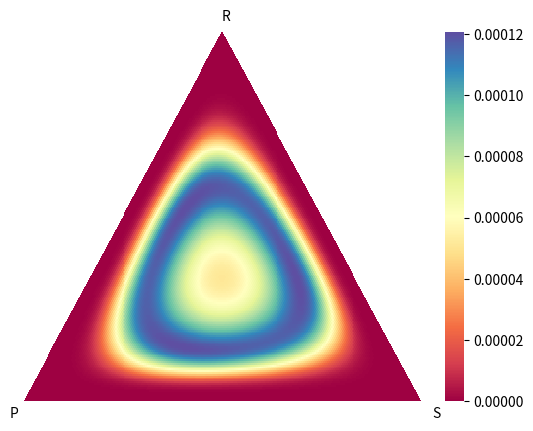

This chart was generated by the following Python code:
# -*- coding: utf-8 -*-
'''
Berechnung der stationären Verteilung für Schere-Stein-Papier
Update-Regel: Geglättete Imitation mit Sigmoid-Funktion mit zufälligem Drift
'''

#%% Imports

import numpy as np
import matplotlib.pyplot as plt
import random as r
import seaborn as sb
import scipy.sparse as spar
import time
from sys import exit

#%% Parameter-Initialisierung

# Anzahl Strategien, nicht ändern!
n_strat = 3

# Auszahlungsparameter
par_a1 = np.array([2]) # Loss R
par_a2 = np.array([2]) # Loss P
par_a3 = np.array([2]) # Loss S
par_b1 = np.array([1]) # Win R
par_b2 = np.array([1]) # Win P
par_b3 = np.array([1]) # Win S
n = np.size(par_a1)

# Zufallsparameter (Niedrig = Niedriger Zufallsfaktor, Hoch = Hoher Zufallsfaktor)
K_randomness = 0.3

# Größen der Population und Communities
N = 200
N_i = np.repeat(N//n, n)
#N_i = np.array([15,15])       #Option Custom Populationseinstellung
N = np.sum(N_i)

states = np.prod((N_i+1)*(N_i+2)//2)
states_each = (N_i+1)*(N_i+2)//2

# Interaktionsparameter
param_inter = 0.05
param_intra = 0.5
par_lambda = param_inter * np.ones((n,n)) + (param_intra-param_inter) * np.eye(n)   #Matrix der Interaktionsparameter
# Option: Custom Lambda-Matrix
#par_lambda = np.array([[1.0,0.1],[0.1,1.0]])
param_total = N_i.T @ par_lambda @ N_i

if par_lambda.shape != (n,n):
    print("FEHLER: Bitte die Matrix der Interaktionsparameter passend zur Anzahl der Communities wählen!")
    exit()
    
random_drift = 0.1

#Auszahlung zeilenweise für Rock/Paper/Scissors
A = np.array([[np.repeat(0,n), -par_a1, par_b1], [par_b2, np.repeat(0,n), -par_a2],[-par_a3, par_b3, np.repeat(0,n)]])
A = np.transpose(A, (2,0,1))                                                        #A[i] ist die Auszahlungsmatrix von Community i
A_star = np.tile(A, n).reshape((n_strat*n,n_strat*n)) * par_lambda.repeat(n_strat,0).repeat(n_strat,1)      #Erweiterte und gewichtete Auszahlungsmatrix

if A.shape != (n,n_strat,n_strat):
    print("FEHLER: Bitte die Anzahl von Strategien in diesem Programm bei 2 belassen!")
    exit()

#%%
# Funktionen für erwartete Auszahlung und die gegebene Update-Regel
def F(y,x): #y alt, x neu
    return 1/(1 + np.e**(-(x-y)/K_randomness))

def updatepi(f):     
    return 1/N*np.eye(n_strat*n)@A_star@f


# Wahrscheinlichkeit, dass jemand aus Community i (=k//n_strat) und Strategie R/P/S (k%n_strat = 0/1/2)
# zur Strategie l wechselt
def p(f,pi,k,new_strat):
    if (k%n_strat == new_strat) or (f[k] == 0): return 0
    prob = 0
    for j in range(n):
        if j == k//n_strat:
            param = param_intra
        else: param = param_inter
        l = n_strat*j+new_strat
        prob += param*f[k]*f[l]/param_total*F(pi[k],pi[l])
    return prob

def q(f,pi,k,new_strat):
    return 1/n_strat*random_drift*N_i.T@par_lambda[k//n_strat]*f[k] + param_total * p(f,pi,k,new_strat)


#%%
start_time = time.time()

# Erstellung der Übergangsmatrix
data = np.zeros((states,n*n_strat*(n_strat-1) + 1))
coords_x = np.zeros((states,n*n_strat*(n_strat-1)+1))
coords_y = np.zeros((states,n*n_strat*(n_strat-1)+1))
start_time = time.time()

idx = [None for i in range(n)]
for c in range(n):
    idx[c] = np.array([(i)*(i+1)//2 for i in range(N_i[c]+2)])

f = np.zeros((n_strat * n))
for state in range(states):
    k1 = state%((N_i[0]+1)*(N_i[0]+2)//2)
    i1 = N_i[0] - np.argwhere(k1 < idx[0])[0,0] +1
    j1 = k1 - idx[0][N_i[0]-i1]
    f[0:3] = np.array([i1,j1,N_i[0]-i1-j1])
    if n == 2:
        k2 = state//((N_i[0]+1)*(N_i[0]+2)//2)
        i2 = N_i[1] - np.argwhere(k2 < idx[1])[0,0] +1
        j2 = k2 - idx[1][N_i[1]-i2]
        f[3:] = np.array([i2,j2,N_i[1]-i2-j2])


    pi = updatepi(f)
    
    
    # Wenn Wechsel weg von R (P bzw. S):
    coords_x[state,:] = state
    coords_y[state,0] = state
    for i in range(n_strat * n):
        if f[i] != 0:
            i_comm = i//n_strat
            match i%n_strat:
                case 0:
                    data[state,2*i+1] = q(f,pi,i,1)
                    data[state,2*i+2] = q(f,pi,i,2)
                    coords_y[state,2*i+1] = state + (N_i[i_comm]-f[i]+2)*np.prod(states_each[:i_comm])
                    coords_y[state,2*i+2] = state + (N_i[i_comm]-f[i]+1)*np.prod(states_each[:i_comm])
                case 1:
                    data[state,2*i+1] = q(f,pi,i,0)
                    data[state,2*i+2] = q(f,pi,i,2)
                    coords_y[state,2*i+1] = state - (N_i[i_comm]-f[i-1]+1)*np.prod(states_each[:i_comm])
                    coords_y[state,2*i+2] = state - (1)*np.prod(states_each[:i_comm])
                case 2:
                    data[state,2*i+1] = q(f,pi,i,0)
                    data[state,2*i+2] = q(f,pi,i,1)
                    coords_y[state,2*i+1] = state - (N_i[i_comm]-f[i-2])*np.prod(states_each[:i_comm])
                    coords_y[state,2*i+2] = state + (1)*np.prod(states_each[:i_comm])

data[:,0] = -np.sum(data,axis = 1)
data = data.flatten()
coords_x = coords_x.flatten()
coords_y = coords_y.flatten()

Q = spar.coo_matrix((data, (coords_x, coords_y)), shape = (states,states))

            
                

#%%

eigval, eigvec = spar.linalg.eigs(Q.T, sigma = 0, k=1)
w1 = np.real(eigvec).T[0]
w1 = w1/sum(w1)
dist = w1.reshape(states_each, order = 'F')
# Bei 2-dimensionaler Randverteilung: Flip bei erster Dimension, die angezeigt wird!

end_time = time.time()

def marginal_dist(dist, community):
    marg_dist = dist
    for i in range(n-1,-1,-1):
        if i == community: continue
        marg_dist = np.sum(marg_dist, axis = i)

    ER = np.empty((N_i[community]+1, 2*N_i[community]+2)) * np.nan
    for i in range(N_i[community]+1):
        for j in range(i+1):
            ER[i,N_i[community] + i -2*(j):N_i[community] + i -2*(j-1)] = marg_dist[idx[community][i]+j]


                
    sb.heatmap(ER, cmap = "Spectral", yticklabels = False, xticklabels = False)
    plt.text(-0.07*N_i[community],1.05*N_i[community],"P")
    plt.text(N_i[community], -0.03*N_i[community], "R")
    plt.text(2.07*N_i[community],1.05*N_i[community],"S")
    plt.show()

for c in range(n):
    marginal_dist(dist, c)

print(end_time - start_time)
